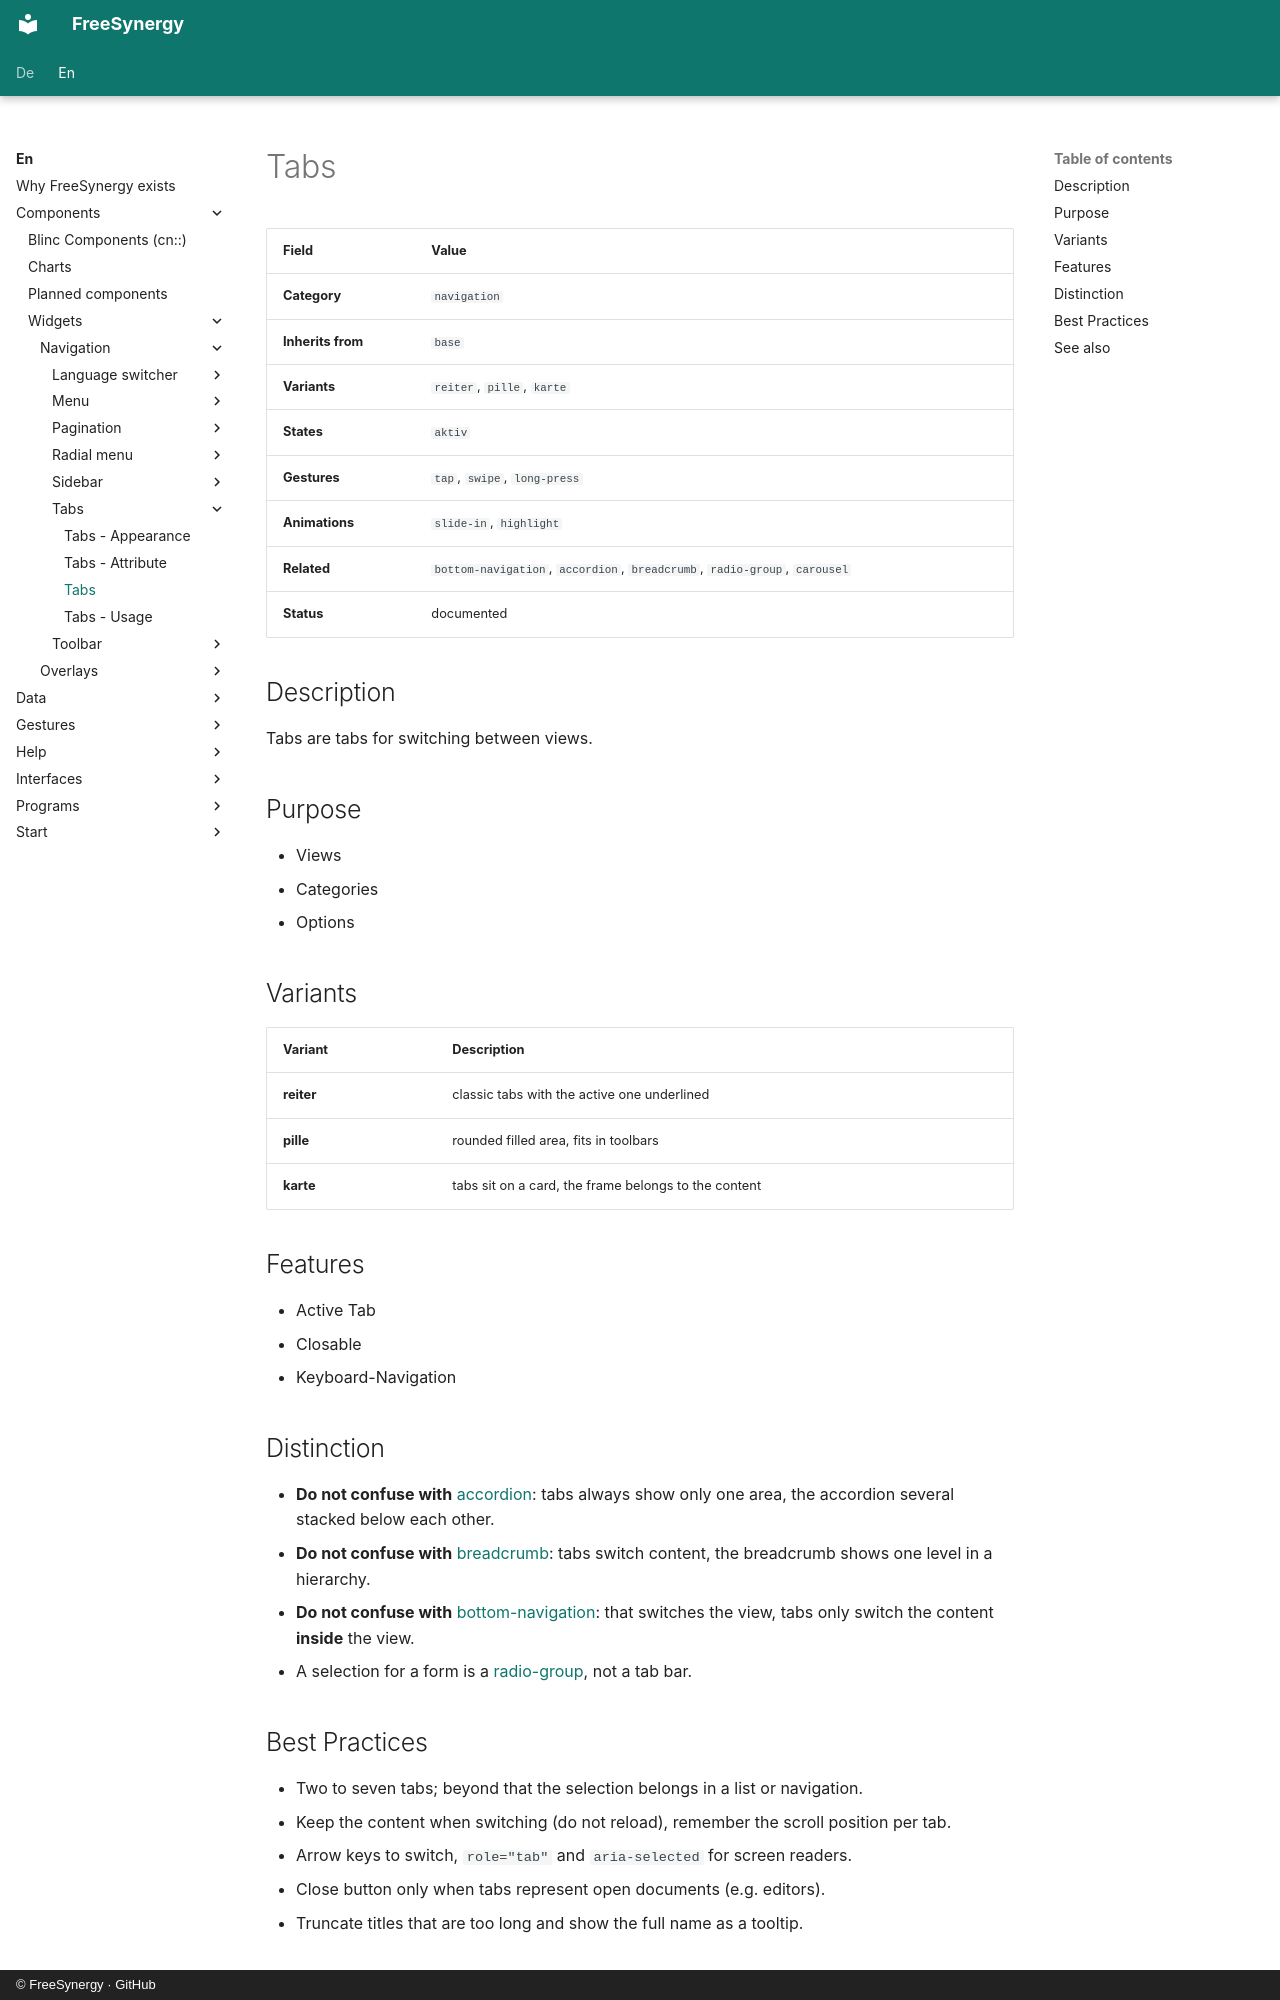

repository: FreeSynergy/fs-documentation · page: en/components/widgets/navigation/tabs/description/index.html · generator: mkdocs · copyright: © FreeSynergy · GitHub

# Tabs

| Field | Value |
| ------ | ------ |
| **Category** | `navigation` |
| **Inherits from** | `base` |
| **Variants** | `reiter`, `pille`, `karte` |
| **States** | `aktiv` |
| **Gestures** | `tap`, `swipe`, `long-press` |
| **Animations** | `slide-in`, `highlight` |
| **Related** | `bottom-navigation`, `accordion`, `breadcrumb`, `radio-group`, `carousel` |
| **Status** | documented |

## Description
Tabs are tabs for switching between views.

## Purpose

- Views
- Categories
- Options

## Variants

| Variant | Description |
| ---------- | -------------- |
| **reiter** | classic tabs with the active one underlined |
| **pille** | rounded filled area, fits in toolbars |
| **karte** | tabs sit on a card, the frame belongs to the content |

## Features

- Active Tab
- Closable
- Keyboard-Navigation

## Distinction

- **Do not confuse with** [accordion](../../containers/accordion/): tabs always show only one
  area, the accordion several stacked below each other.
- **Do not confuse with** [breadcrumb](../breadcrumb/): tabs switch content, the breadcrumb
  shows one level in a hierarchy.
- **Do not confuse with** [bottom-navigation](../bottom-navigation/): that switches the view,
  tabs only switch the content **inside** the view.
- A selection for a form is a [radio-group](../../../primitives/fields/radio-group/), not a tab bar.

## Best Practices

- Two to seven tabs; beyond that the selection belongs in a list or navigation.
- Keep the content when switching (do not reload), remember the scroll position per tab.
- Arrow keys to switch, `role="tab"` and `aria-selected` for screen readers.
- Close button only when tabs represent open documents (e.g. editors).
- Truncate titles that are too long and show the full name as a tooltip.
